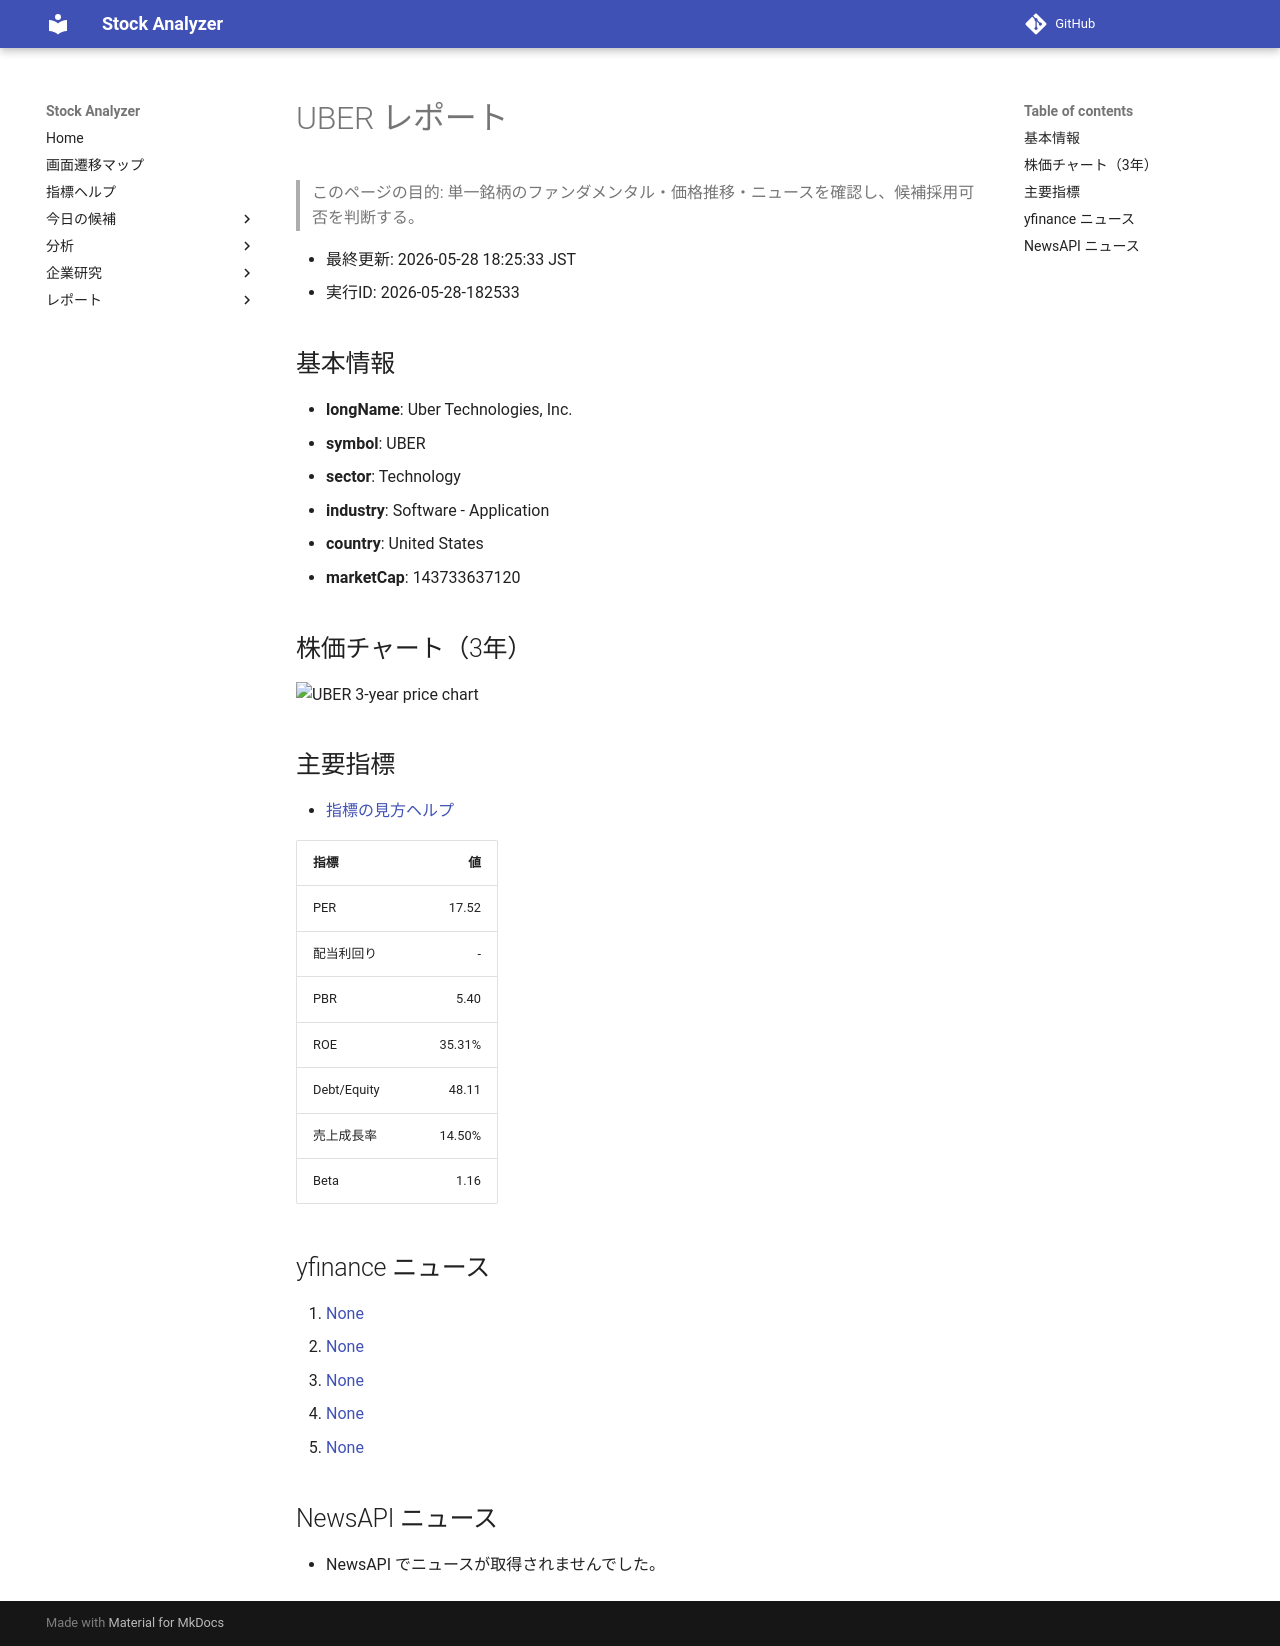

repository: Yumi-note/Making-APP · page: stocks/2026-05-28/182533/UBER/index.html · generator: mkdocs

# UBER レポート

> このページの目的: 単一銘柄のファンダメンタル・価格推移・ニュースを確認し、候補採用可否を判断する。

- 最終更新: 2026-05-28 18:25:33 JST
- 実行ID: 2026-05-28-182533

## 基本情報

- **longName**: Uber Technologies, Inc.
- **symbol**: UBER
- **sector**: Technology
- **industry**: Software - Application
- **country**: United States
- **marketCap**: 143733637120

## 株価チャート（3年）

![UBER 3-year price chart](UBER_3y.png)

## 主要指標

- [指標の見方ヘルプ](../../../../indicators.md)

| 指標 | 値 |
|---|---:|
| PER | 17.52 |
| 配当利回り | - |
| PBR | 5.40 |
| ROE | 35.31% |
| Debt/Equity | 48.11 |
| 売上成長率 | 14.50% |
| Beta | 1.16 |

## yfinance ニュース

1. [None](None)
2. [None](None)
3. [None](None)
4. [None](None)
5. [None](None)

## NewsAPI ニュース

- NewsAPI でニュースが取得されませんでした。
